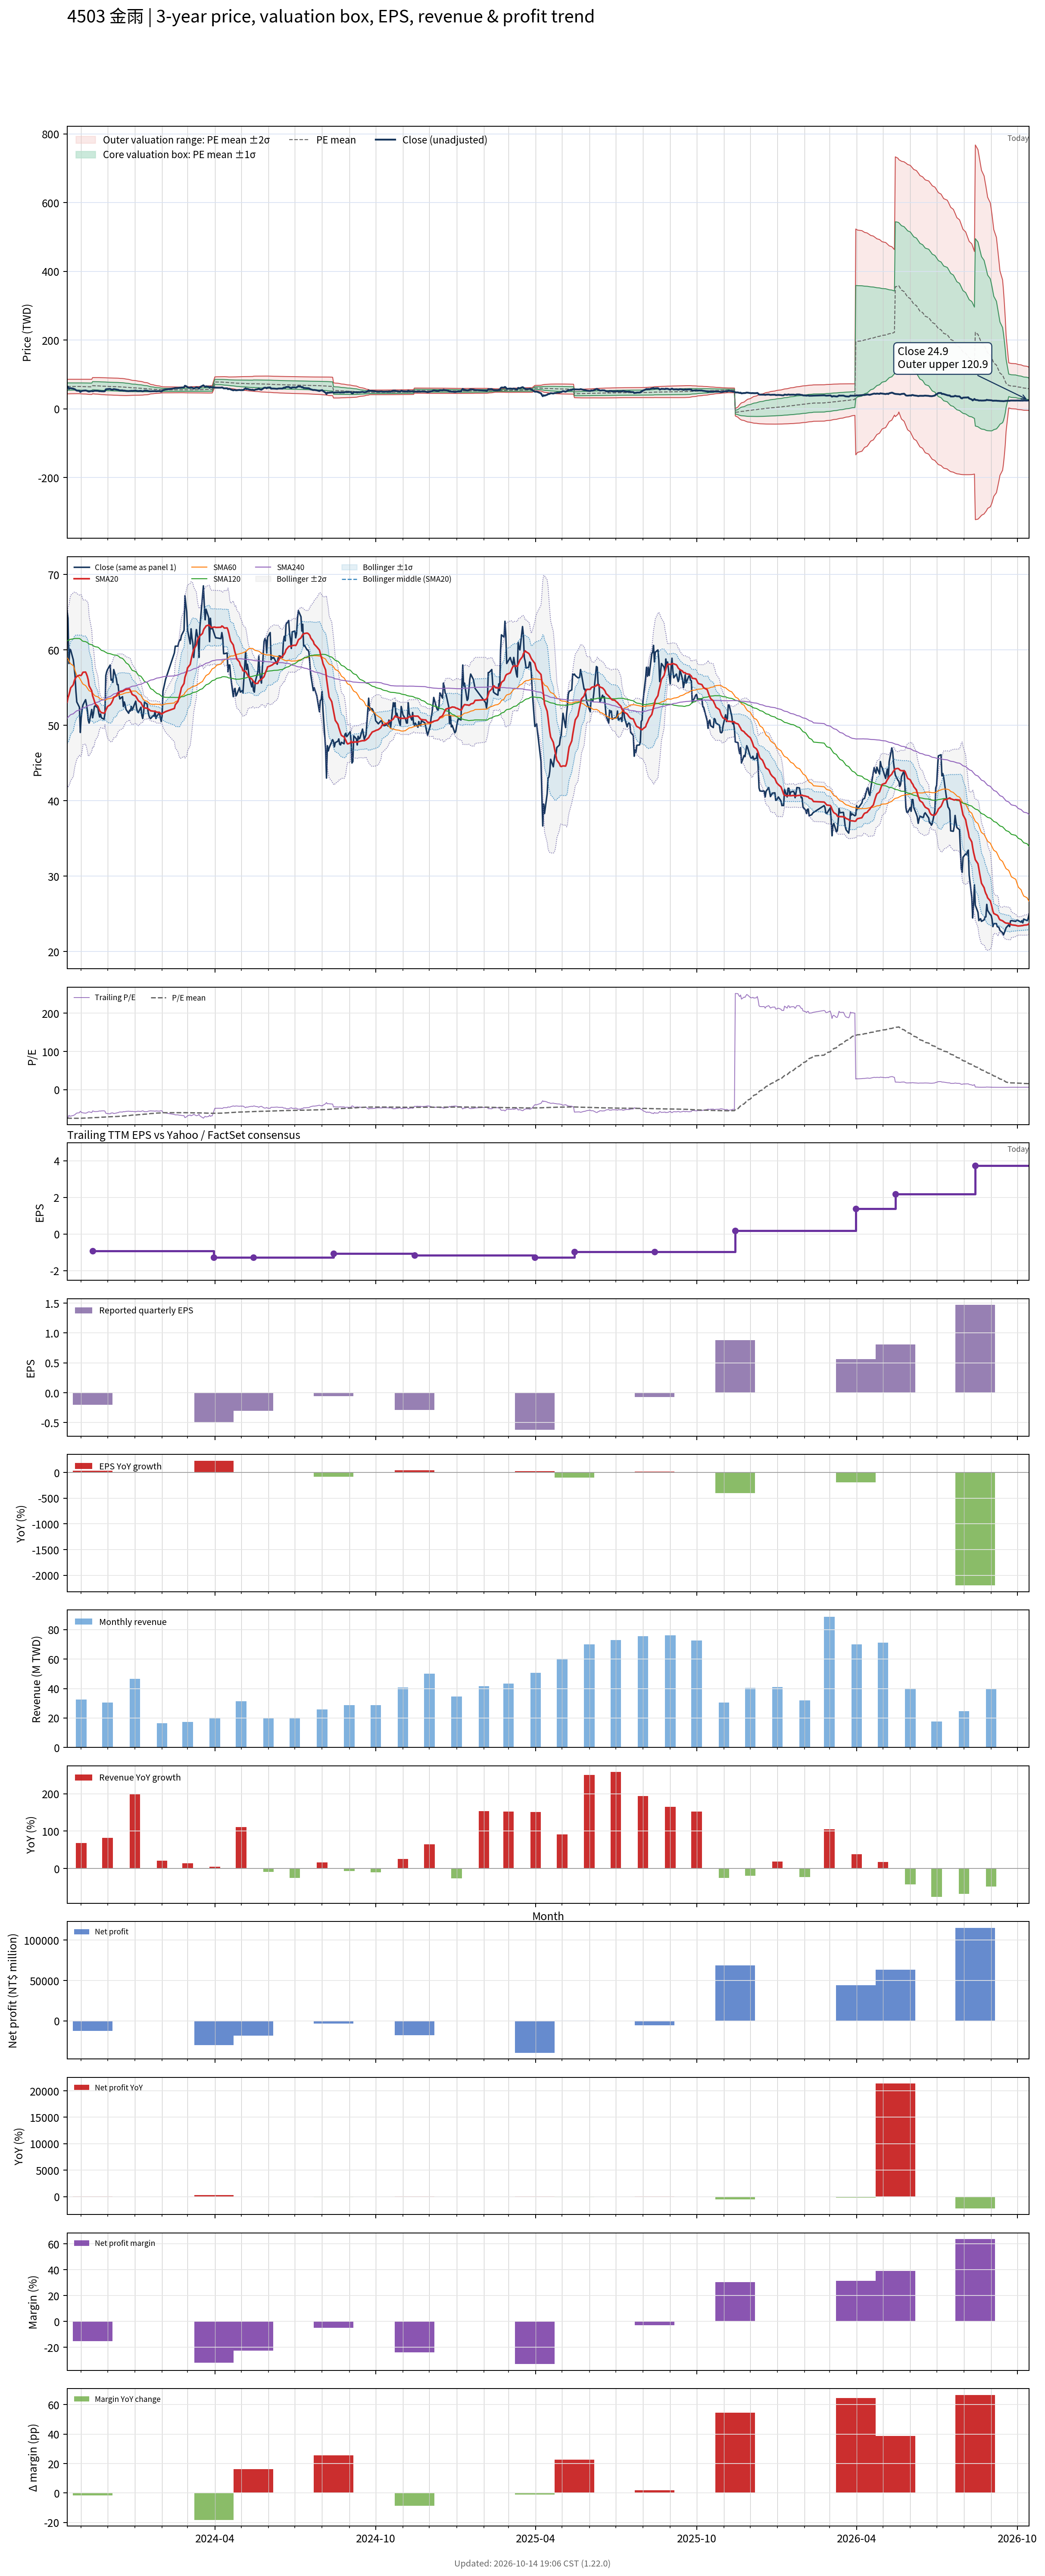

The data file committed next to this chart (first rows):
# chart-version: skill-stock-dynamic-val…
date, close, available_date, period_end, eps, ttm_eps, pe, pe_mean, pe_std, price_m2, price_m1, price_mean, price_p1, price_p2, forward_eps, forward_pe, forward_pe_mean, forward_pe_std, forward_price_m2, forward_price_m1, forward_price_mean, forward_price_p1, forward_price_p2, sma20
2023-10-16, 65.2, 2023-08-14, 2023-06-30, -0.28, -0.87, -74.94, -74.46, 12.21, 86.03, 75.4, 64.78, 54.15, 43.53, , , , , , , , , , 53.06
2023-10-17, 64.2, 2023-08-14, 2023-06-30, -0.28, -0.87, -73.79, -74.55, 12.17, 86.03, 75.44, 64.85, 54.27, 43.68, , , , , , , , , , 53.67
2023-10-18, 58.2, 2023-08-14, 2023-06-30, -0.28, -0.87, -66.9, -74.57, 12.16, 86.02, 75.45, 64.87, 54.3, 43.72, , , , , , , , , , 54.02
2023-10-19, 60.1, 2023-08-14, 2023-06-30, -0.28, -0.87, -69.08, -74.62, 12.12, 86, 75.46, 64.92, 54.38, 43.83, , , , , , , , , , 54.47
2023-10-20, 60, 2023-08-14, 2023-06-30, -0.28, -0.87, -68.97, -74.68, 12.07, 85.98, 75.47, 64.97, 54.47, 43.96, , , , , , , , , , 54.96
2023-10-23, 58.7, 2023-08-14, 2023-06-30, -0.28, -0.87, -67.47, -74.73, 12.03, 85.95, 75.48, 65.01, 54.55, 44.08, , , , , , , , , , 55.38
2023-10-24, 57.7, 2023-08-14, 2023-06-30, -0.28, -0.87, -66.32, -74.77, 11.99, 85.92, 75.48, 65.05, 54.62, 44.18, , , , , , , , , , 55.82
2023-10-25, 56.6, 2023-08-14, 2023-06-30, -0.28, -0.87, -65.06, -74.78, 11.98, 85.91, 75.48, 65.06, 54.64, 44.21, , , , , , , , , , 56.16
2023-10-26, 54.5, 2023-08-14, 2023-06-30, -0.28, -0.87, -62.64, -74.77, 11.99, 85.91, 75.48, 65.05, 54.62, 44.2, , , , , , , , , , 56.34
2023-10-27, 53.1, 2023-08-14, 2023-06-30, -0.28, -0.87, -61.03, -74.76, 12, 85.92, 75.48, 65.05, 54.61, 44.17, , , , , , , , , , 56.49
2023-10-30, 52.4, 2023-08-14, 2023-06-30, -0.28, -0.87, -60.23, -74.76, 12.01, 85.93, 75.49, 65.04, 54.59, 44.15, , , , , , , , , , 56.65
2023-10-31, 49.05, 2023-08-14, 2023-06-30, -0.28, -0.87, -56.38, -74.67, 12.1, 86.02, 75.49, 64.96, 54.43, 43.9, , , , , , , , , , 56.61
2023-11-01, 51, 2023-08-14, 2023-06-30, -0.28, -0.87, -58.62, -74.56, 12.19, 86.08, 75.47, 64.87, 54.26, 43.66, , , , , , , , , , 56.63
2023-11-02, 52.1, 2023-08-14, 2023-06-30, -0.28, -0.87, -59.89, -74.41, 12.26, 86.06, 75.4, 64.73, 54.07, 43.41, , , , , , , , , , 56.8
2023-11-03, 52.7, 2023-08-14, 2023-06-30, -0.28, -0.87, -60.57, -74.31, 12.32, 86.08, 75.37, 64.65, 53.93, 43.21, , , , , , , , , , 57.04
2023-11-06, 53.4, 2023-08-14, 2023-06-30, -0.28, -0.87, -61.38, -74.24, 12.37, 86.11, 75.35, 64.59, 53.83, 43.07, , , , , , , , , , 57.07
2023-11-07, 52.8, 2023-08-14, 2023-06-30, -0.28, -0.87, -60.69, -74.13, 12.43, 86.12, 75.3, 64.49, 53.68, 42.86, , , , , , , , , , 56.81
2023-11-08, 52, 2023-08-14, 2023-06-30, -0.28, -0.87, -59.77, -73.98, 12.5, 86.11, 75.24, 64.37, 53.49, 42.62, , , , , , , , , , 56.49
2023-11-09, 50.7, 2023-08-14, 2023-06-30, -0.28, -0.87, -58.28, -73.81, 12.57, 86.08, 75.15, 64.22, 53.28, 42.35, , , , , , , , , , 56.02
2023-11-10, 50.3, 2023-08-14, 2023-06-30, -0.28, -0.87, -57.82, -73.64, 12.64, 86.06, 75.06, 64.06, 53.06, 42.06, , , , , , , , , , 55.24
2023-11-13, 52.1, 2023-08-14, 2023-06-30, -0.28, -0.87, -59.89, -73.47, 12.7, 86.01, 74.97, 63.92, 52.88, 41.83, , , , , , , , , , 54.58
2023-11-14, 51, 2023-11-14, 2023-09-30, -0.2, -0.92, -55.43, -73.3, 12.8, 90.99, 79.21, 67.44, 55.66, 43.89, , , , , , , , , , 53.92
2023-11-15, 51.6, 2023-11-14, 2023-09-30, -0.2, -0.92, -56.09, -73.13, 12.89, 91, 79.14, 67.28, 55.42, 43.56, , , , , , , , , , 53.59
2023-11-16, 52.5, 2023-11-14, 2023-09-30, -0.2, -0.92, -57.07, -72.98, 12.97, 91, 79.07, 67.14, 55.2, 43.27, , , , , , , , , , 53.21
2023-11-17, 52.6, 2023-11-14, 2023-09-30, -0.2, -0.92, -57.17, -72.83, 13.05, 91.02, 79.01, 67.01, 55, 42.99, , , , , , , , , , 52.84
2023-11-20, 52.3, 2023-11-14, 2023-09-30, -0.2, -0.92, -56.85, -72.68, 13.13, 91.02, 78.94, 66.86, 54.78, 42.7, , , , , , , , , , 52.52
2023-11-21, 51.6, 2023-11-14, 2023-09-30, -0.2, -0.92, -56.09, -72.49, 13.2, 90.99, 78.84, 66.69, 54.54, 42.39, , , , , , , , , , 52.22
2023-11-22, 51.1, 2023-11-14, 2023-09-30, -0.2, -0.92, -55.54, -72.28, 13.28, 90.93, 78.72, 66.5, 54.29, 42.07, , , , , , , , , , 51.94
2023-11-23, 51.5, 2023-11-14, 2023-09-30, -0.2, -0.92, -55.98, -72.06, 13.32, 90.81, 78.55, 66.29, 54.04, 41.78, , , , , , , , , , 51.79
2023-11-24, 51, 2023-11-14, 2023-09-30, -0.2, -0.92, -55.43, -71.83, 13.37, 90.7, 78.39, 66.09, 53.78, 41.48, , , , , , , , , , 51.69
2023-11-27, 50.8, 2023-11-14, 2023-09-30, -0.2, -0.92, -55.22, -71.63, 13.44, 90.63, 78.26, 65.9, 53.54, 41.17, , , , , , , , , , 51.61
2023-11-28, 51.5, 2023-11-14, 2023-09-30, -0.2, -0.92, -55.98, -71.43, 13.49, 90.55, 78.13, 65.72, 53.3, 40.89, , , , , , , , , , 51.73
2023-11-29, 56.6, 2023-11-14, 2023-09-30, -0.2, -0.92, -61.52, -71.28, 13.5, 90.42, 78, 65.58, 53.16, 40.74, , , , , , , , , , 52.01
2023-11-30, 57.1, 2023-11-14, 2023-09-30, -0.2, -0.92, -62.07, -71.1, 13.48, 90.21, 77.81, 65.41, 53.01, 40.61, , , , , , , , , , 52.26
2023-12-01, 57.4, 2023-11-14, 2023-09-30, -0.2, -0.92, -62.39, -70.94, 13.46, 90.04, 77.65, 65.26, 52.87, 40.49, , , , , , , , , , 52.49
2023-12-04, 58, 2023-11-14, 2023-09-30, -0.2, -0.92, -63.04, -70.78, 13.44, 89.85, 77.48, 65.12, 52.75, 40.38, , , , , , , , , , 52.73
2023-12-05, 56, 2023-11-14, 2023-09-30, -0.2, -0.92, -60.87, -70.64, 13.46, 89.76, 77.38, 64.99, 52.61, 40.22, , , , , , , , , , 52.88
2023-12-06, 56.1, 2023-11-14, 2023-09-30, -0.2, -0.92, -60.98, -70.51, 13.48, 89.67, 77.27, 64.87, 52.47, 40.07, , , , , , , , , , 53.09
2023-12-07, 55.7, 2023-11-14, 2023-09-30, -0.2, -0.92, -60.54, -70.37, 13.49, 89.56, 77.15, 64.74, 52.32, 39.91, , , , , , , , , , 53.34
2023-12-08, 57.4, 2023-11-14, 2023-09-30, -0.2, -0.92, -62.39, -70.24, 13.5, 89.45, 77.04, 64.62, 52.21, 39.79, , , , , , , , , , 53.7
2023-12-11, 56.2, 2023-11-14, 2023-09-30, -0.2, -0.92, -61.09, -70.11, 13.51, 89.35, 76.93, 64.5, 52.07, 39.65, , , , , , , , , , 53.9
2023-12-12, 55.4, 2023-11-14, 2023-09-30, -0.2, -0.92, -60.22, -69.97, 13.52, 89.26, 76.82, 64.37, 51.93, 39.49, , , , , , , , , , 54.12
2023-12-13, 55.4, 2023-11-14, 2023-09-30, -0.2, -0.92, -60.22, -69.82, 13.53, 89.14, 76.69, 64.24, 51.79, 39.34, , , , , , , , , , 54.31
2023-12-14, 54.1, 2023-11-14, 2023-09-30, -0.2, -0.92, -58.8, -69.64, 13.53, 88.97, 76.52, 64.07, 51.62, 39.17, , , , , , , , , , 54.39
2023-12-15, 53.5, 2023-11-14, 2023-09-30, -0.2, -0.92, -58.15, -69.39, 13.46, 88.59, 76.21, 63.83, 51.46, 39.08, , , , , , , , , , 54.44
2023-12-18, 53.8, 2023-11-14, 2023-09-30, -0.2, -0.92, -58.48, -69.17, 13.42, 88.32, 75.98, 63.63, 51.29, 38.95, , , , , , , , , , 54.51
2023-12-19, 52.5, 2023-11-14, 2023-09-30, -0.2, -0.92, -57.07, -68.94, 13.39, 88.06, 75.74, 63.43, 51.11, 38.79, , , , , , , , , , 54.55
2023-12-20, 53.1, 2023-11-14, 2023-09-30, -0.2, -0.92, -57.72, -68.69, 13.32, 87.71, 75.45, 63.2, 50.94, 38.69, , , , , , , , , , 54.66
2023-12-21, 52.7, 2023-11-14, 2023-09-30, -0.2, -0.92, -57.28, -68.41, 13.2, 87.23, 75.08, 62.94, 50.79, 38.65, , , , , , , , , , 54.72
2023-12-22, 52.1, 2023-11-14, 2023-09-30, -0.2, -0.92, -56.63, -68.12, 13.06, 86.7, 74.68, 62.67, 50.65, 38.64, , , , , , , , , , 54.77
2023-12-25, 51.6, 2023-11-14, 2023-09-30, -0.2, -0.92, -56.09, -67.74, 12.74, 85.76, 74.04, 62.32, 50.6, 38.88, , , , , , , , , , 54.81
2023-12-26, 52, 2023-11-14, 2023-09-30, -0.2, -0.92, -56.52, -67.4, 12.48, 84.98, 73.49, 62, 50.52, 39.03, , , , , , , , , , 54.84
2023-12-27, 51.9, 2023-11-14, 2023-09-30, -0.2, -0.92, -56.41, -67.09, 12.3, 84.35, 73.04, 61.72, 50.41, 39.1, , , , , , , , , , 54.6
2023-12-28, 52.5, 2023-11-14, 2023-09-30, -0.2, -0.92, -57.07, -66.78, 12.08, 83.66, 72.55, 61.44, 50.33, 39.22, , , , , , , , , , 54.37
2023-12-29, 52, 2023-11-14, 2023-09-30, -0.2, -0.92, -56.52, -66.46, 11.83, 82.91, 72.03, 61.15, 50.26, 39.38, , , , , , , , , , 54.1
2024-01-02, 53.2, 2023-11-14, 2023-09-30, -0.2, -0.92, -57.83, -66.18, 11.62, 82.26, 71.57, 60.88, 50.19, 39.5, , , , , , , , , , 53.86
2024-01-03, 52.3, 2023-11-14, 2023-09-30, -0.2, -0.92, -56.85, -65.91, 11.45, 81.7, 71.17, 60.63, 50.1, 39.56, , , , , , , , , , 53.67
2024-01-04, 51.8, 2023-11-14, 2023-09-30, -0.2, -0.92, -56.3, -65.63, 11.27, 81.11, 70.74, 60.38, 50.01, 39.64, , , , , , , , , , 53.46
2024-01-05, 51.7, 2023-11-14, 2023-09-30, -0.2, -0.92, -56.2, -65.35, 11.09, 80.52, 70.32, 60.12, 49.92, 39.72, , , , , , , , , , 53.26
... 669 more rows
